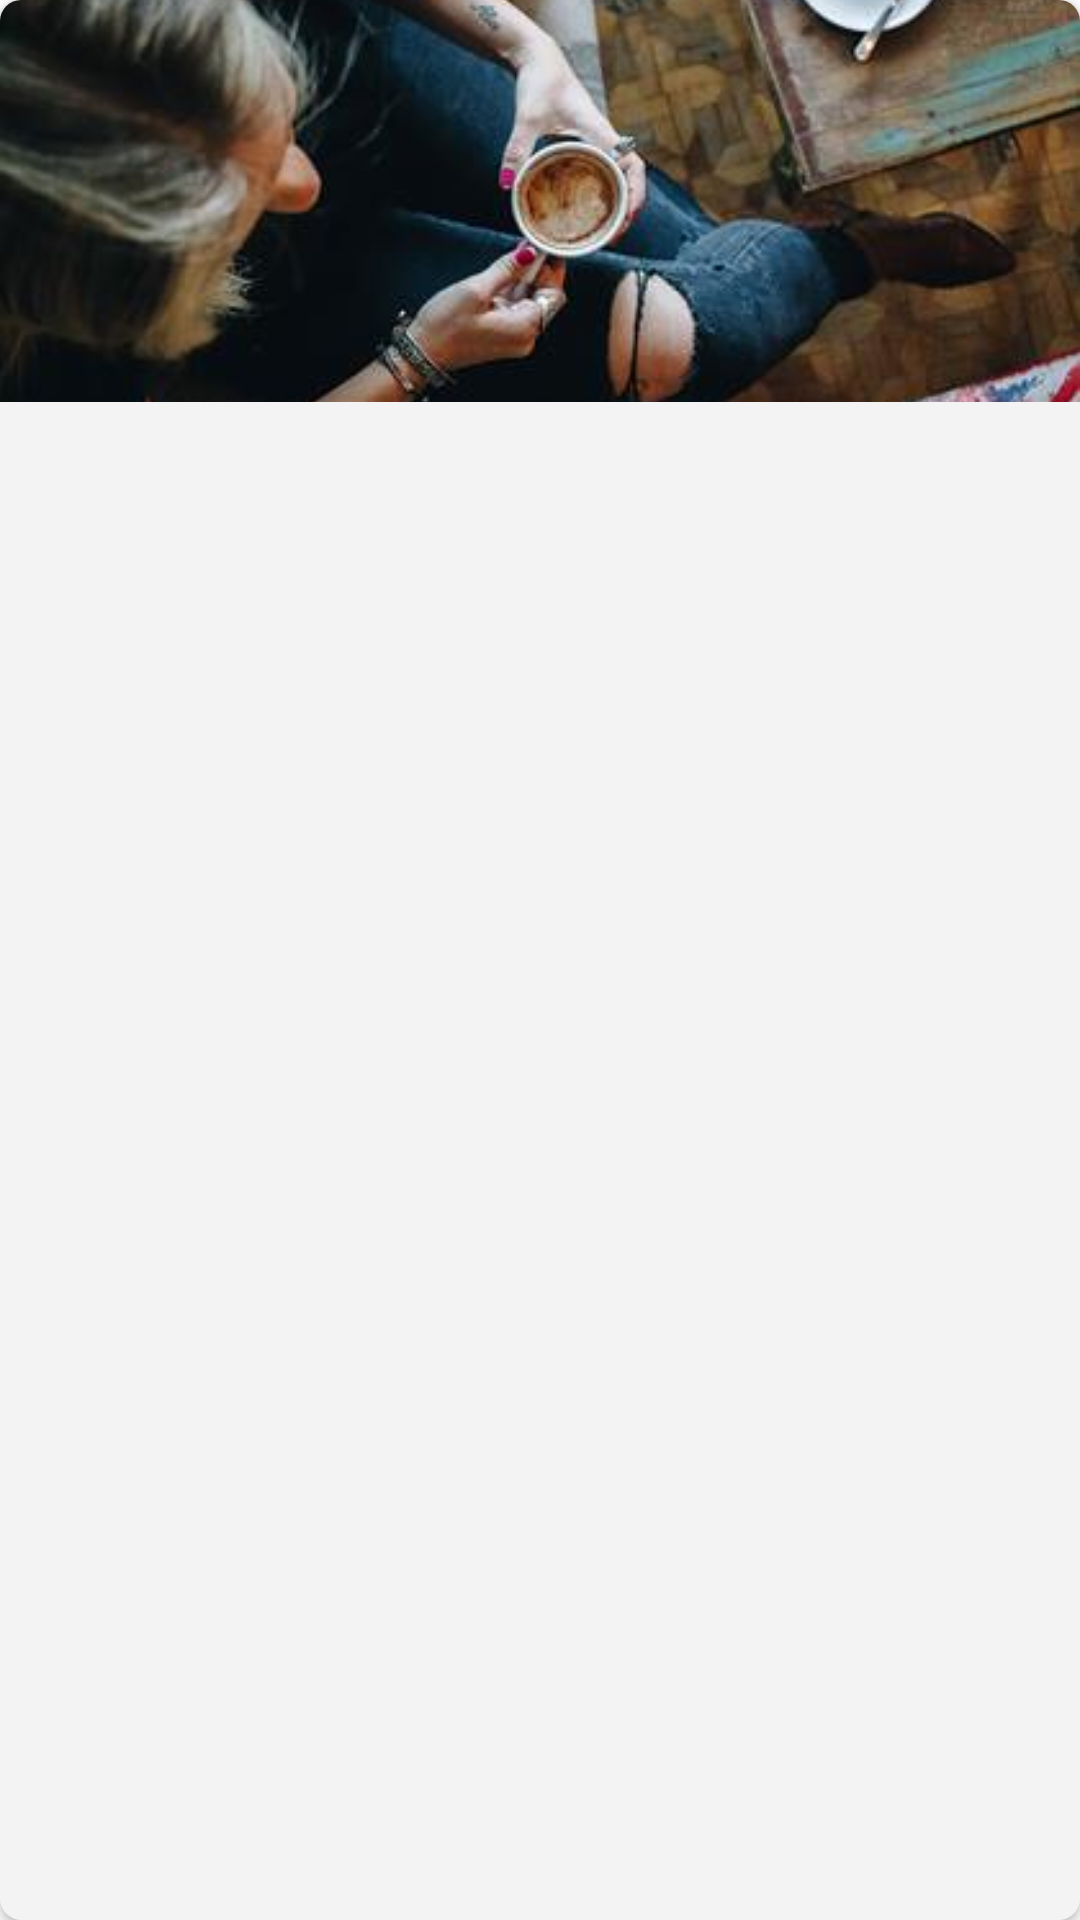

Write the Android layout XML for this screen, with the resource values it uses.
<!-- AndroidManifest.xml: application theme Theme.PocketNews -->
<!-- res/layout/news_item.xml -->
<?xml version="1.0" encoding="utf-8"?>
<androidx.cardview.widget.CardView xmlns:android="http://schemas.android.com/apk/res/android"
    xmlns:app="http://schemas.android.com/apk/res-auto"
    xmlns:tools="http://schemas.android.com/tools"
    android:layout_width="match_parent"
    android:layout_height="wrap_content"
    android:layout_margin="20dp"
    app:cardBackgroundColor="#F3F3F3"
    app:cardCornerRadius="7dp">

    <androidx.constraintlayout.widget.ConstraintLayout
        android:layout_width="match_parent"
        android:layout_height="wrap_content">

        <ImageView
            android:id="@+id/HeaderPic"
            android:layout_width="0dp"
            android:layout_height="0dp"
            android:scaleType="centerCrop"
            app:layout_constraintEnd_toEndOf="parent"
            app:layout_constraintHeight_percent="0.55"
            app:layout_constraintStart_toStartOf="parent"
            app:layout_constraintTop_toTopOf="parent"
            app:srcCompat="@drawable/test_pic" />

        <TextView
            android:id="@+id/newsHeader"
            style="@style/NewsHeaderTextView"
            android:layout_marginTop="10dp"
            android:maxLines="3"
            android:ellipsize="end"
            android:textStyle="bold"
            app:layout_constraintEnd_toEndOf="parent"
            app:layout_constraintStart_toStartOf="parent"
            app:layout_constraintTop_toBottomOf="@+id/HeaderPic"
            tools:text="Заголовок новости" />


        <TextView
            android:id="@+id/newsDescription"
            style="@style/NewsDescriptionTextView"
            android:maxLines="4"
            android:ellipsize="end"
            app:layout_constraintEnd_toEndOf="parent"
            app:layout_constraintStart_toStartOf="parent"
            app:layout_constraintTop_toBottomOf="@+id/newsHeader"
            tools:text="Тут само содержание новости. Тут само содержание новости. Тут само содержание новости. Тут само содержание новости. Тут само содержание новости. Тут само содержание новости." />

        <TextView
            android:id="@+id/newsPublishDate"
            style="@style/NotesTextView"
            android:layout_width="0dp"
            android:layout_height="wrap_content"
            app:layout_constraintStart_toStartOf="parent"
            app:layout_constraintTop_toBottomOf="@+id/newsDescription"
            tools:text="02 июня 2022" />

        <TextView
            android:id="@+id/newsTag"
            style="@style/NotesTextView"
            android:layout_width="wrap_content"
            android:layout_height="wrap_content"
            app:layout_constraintStart_toEndOf="@id/newsPublishDate"
            app:layout_constraintTop_toBottomOf="@+id/newsDescription"
            tools:text="Херня" />

    </androidx.constraintlayout.widget.ConstraintLayout>

</androidx.cardview.widget.CardView>
<!-- resources referenced by this layout -->
<resources>
  <!-- drawable test_pic: jpeg bitmap (drawable, 20843 bytes) -->
  <style name="NewsDescriptionTextView" parent="BasicTextView">
          <item name="android:textSize">14sp</item>
          <item name="android:padding">10dp</item>
          <item name="android:paddingStart">20dp</item>
          <item name="android:paddingEnd">10dp</item>
      </style>
  <style name="NewsHeaderTextView" parent="BasicTextView">
          <item name="android:textSize">22sp</item>
          <item name="android:paddingStart">20dp</item>
          <item name="android:paddingEnd">20dp</item>
      </style>
  <style name="NotesTextView">
          <item name="android:textSize">12sp</item>
          <item name="android:paddingStart">20dp</item>
          <item name="android:paddingBottom">15dp</item>
      </style>
  <style name="Theme.PocketNews" parent="Theme.MaterialComponents.DayNight.DarkActionBar">
          
          <item name="colorPrimary">@color/notification_bar_dark</item>
          <item name="colorPrimaryVariant">@color/notification_bar_dark</item>
          <item name="colorOnPrimary">@color/white</item>
          
          <item name="colorSecondary">@color/teal_200</item>
          <item name="colorSecondaryVariant">@color/teal_700</item>
          <item name="colorOnSecondary">@color/black</item>
          
          <item name="android:statusBarColor" tools:targetApi="l">?attr/colorPrimaryVariant</item>
          
      </style>
  <style name="BasicTextView">
          <item name="android:layout_height">wrap_content</item>
          <item name="android:layout_width">wrap_content</item>
          <item name="android:textColor">@color/black</item>
      </style>
  <color name="notification_bar_dark">#2C2C2C</color>
  <color name="white">#FFFFFFFF</color>
  <color name="teal_200">#FF03DAC5</color>
  <color name="teal_700">#FF018786</color>
  <color name="black">#FF000000</color>
</resources>
